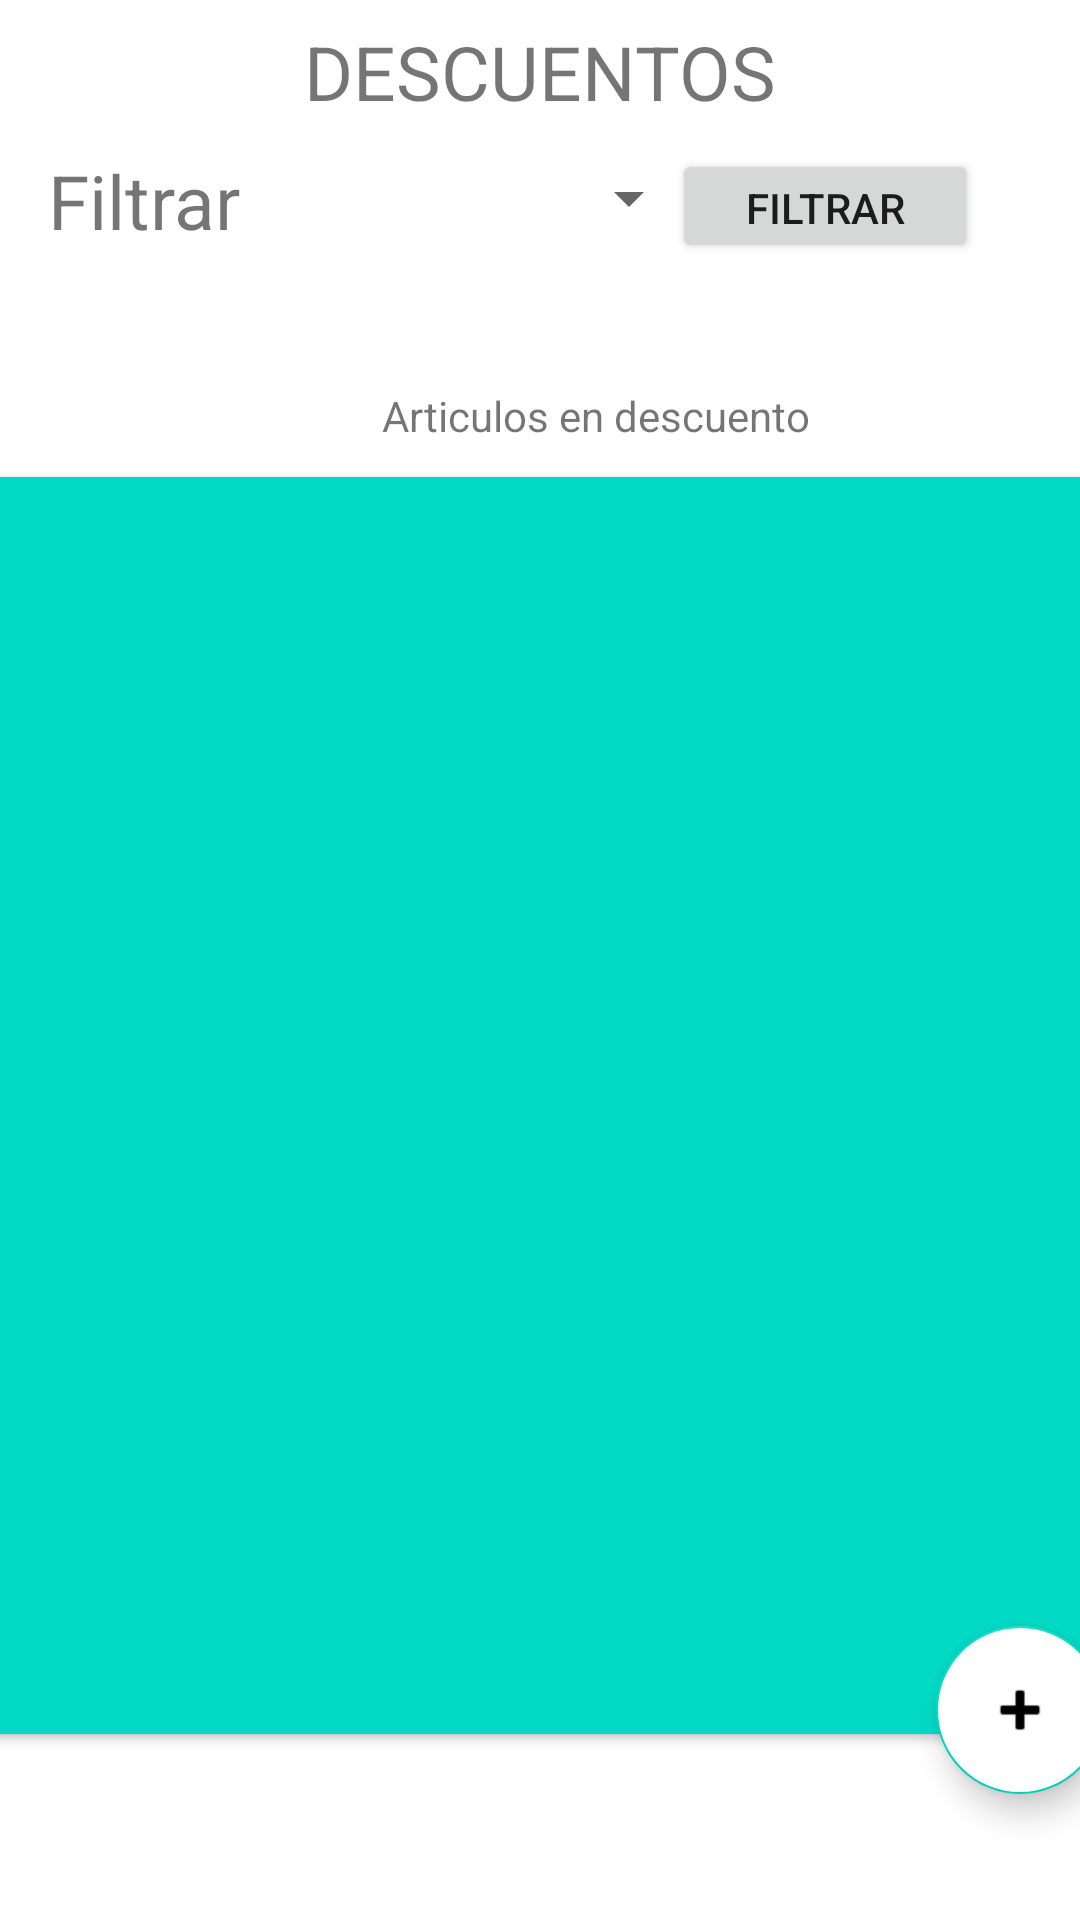

Reconstruct the res/layout file that produces this screen, plus the resources it refers to.
<!-- AndroidManifest.xml: application theme Theme.IndexProductorum -->
<!-- res/layout/fragment_descuento_articulo.xml -->
<?xml version="1.0" encoding="utf-8"?>
<FrameLayout xmlns:android="http://schemas.android.com/apk/res/android"
    xmlns:app="http://schemas.android.com/apk/res-auto"
    xmlns:tools="http://schemas.android.com/tools"
    android:layout_width="match_parent"
    android:layout_height="match_parent"
    tools:context=".ui.fragment.descuentos.DescuentoProductoFragment">

    
<androidx.constraintlayout.widget.ConstraintLayout
    android:layout_width="match_parent"
    android:layout_height="match_parent">


    <androidx.cardview.widget.CardView
        android:id="@+id/cardView2"
        android:layout_width="411dp"
        android:layout_height="419dp"
        android:layout_marginBottom="62dp"
        android:backgroundTint="@color/teal_200"
        android:tooltipText="Productos"
        app:layout_constraintBottom_toBottomOf="parent"
        app:layout_constraintEnd_toEndOf="parent"
        app:layout_constraintStart_toStartOf="parent"
        tools:ignore="MissingConstraints">

    </androidx.cardview.widget.CardView>

    <TextView
        android:id="@+id/textView10"
        android:layout_width="wrap_content"
        android:layout_height="wrap_content"
        android:layout_marginStart="152dp"
        android:layout_marginEnd="115dp"
        android:layout_marginBottom="11dp"
        android:text="Articulos en descuento"
        app:layout_constraintBottom_toTopOf="@+id/cardView2"
        app:layout_constraintEnd_toEndOf="parent"
        app:layout_constraintStart_toStartOf="parent" />

    <TextView
        android:id="@+id/textView11"
        android:layout_width="99dp"
        android:layout_height="32dp"
        android:layout_marginStart="16dp"
        android:layout_marginTop="50dp"
        android:text="Filtrar"
        android:textSize="25dp"
        app:layout_constraintStart_toStartOf="parent"
        app:layout_constraintTop_toTopOf="parent" />

    <Spinner
        android:layout_width="129dp"
        android:layout_height="33dp"
        android:layout_marginStart="15dp"
        android:layout_marginTop="9dp"
        android:layout_marginEnd="16dp"
        app:layout_constraintEnd_toStartOf="@+id/button4"
        app:layout_constraintStart_toEndOf="@+id/textView11"
        app:layout_constraintTop_toBottomOf="@+id/textView12" />

    <Button
        android:id="@+id/button4"
        android:layout_width="102dp"
        android:layout_height="38dp"
        android:layout_marginStart="16dp"
        android:layout_marginTop="9dp"
        android:layout_marginEnd="34dp"
        android:text="Filtrar"
        app:layout_constraintEnd_toEndOf="parent"
        app:layout_constraintStart_toEndOf="@+id/_dynamic"
        app:layout_constraintTop_toBottomOf="@+id/textView12" />

    <com.google.android.material.floatingactionbutton.FloatingActionButton
        android:id="@+id/floatingActionButton3"
        android:layout_width="wrap_content"
        android:layout_height="wrap_content"
        android:layout_marginStart="320dp"
        android:layout_marginTop="500dp"
        android:backgroundTint="@color/white"
        android:clickable="true"
        android:src="@android:drawable/ic_input_add"
        app:layout_constraintBottom_toBottomOf="parent"
        app:layout_constraintEnd_toEndOf="parent"
        app:layout_constraintStart_toStartOf="parent"
        app:layout_constraintTop_toTopOf="parent"
        tools:ignore="MissingConstraints" />

    <TextView
        android:id="@+id/textView12"
        android:layout_width="wrap_content"
        android:layout_height="wrap_content"
        android:layout_marginStart="127dp"
        android:layout_marginTop="7dp"
        android:layout_marginEnd="127dp"
        android:text="DESCUENTOS"
        android:textSize="25dp"
        app:layout_constraintEnd_toEndOf="parent"
        app:layout_constraintStart_toStartOf="parent"
        app:layout_constraintTop_toTopOf="parent" />

</androidx.constraintlayout.widget.ConstraintLayout>

</FrameLayout>
<!-- resources referenced by this layout -->
<resources>
  <color name="teal_200">#FF03DAC5</color>
  <color name="white">#FFFFFFFF</color>
  <style name="Theme.IndexProductorum" parent="Theme.MaterialComponents.DayNight.DarkActionBar">
          
          <item name="colorPrimary">@color/purple_500</item>
          <item name="colorPrimaryVariant">@color/purple_700</item>
          <item name="colorOnPrimary">@color/white</item>
          
          <item name="colorSecondary">@color/teal_200</item>
          <item name="colorSecondaryVariant">@color/teal_700</item>
          <item name="colorOnSecondary">@color/black</item>
          
          <item name="android:statusBarColor" tools:targetApi="l">?attr/colorPrimaryVariant</item>
          
      </style>
  <color name="purple_500">#FF6200EE</color>
  <color name="purple_700">#FF3700B3</color>
  <color name="teal_700">#FF018786</color>
  <color name="black">#FF000000</color>
</resources>
